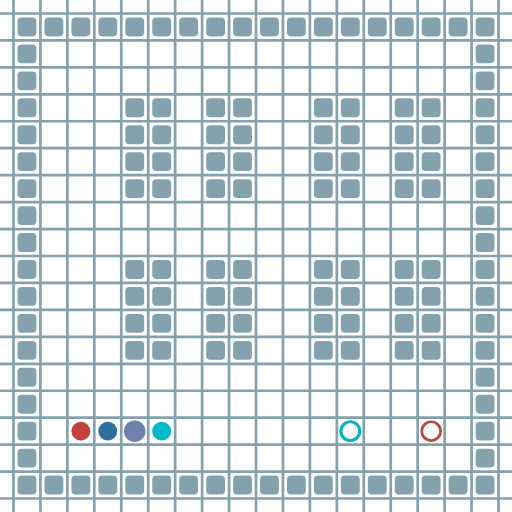
t = 0.00 s
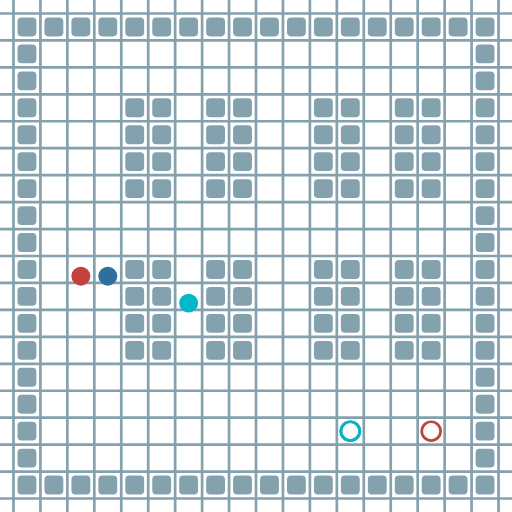
t = 1.67 s
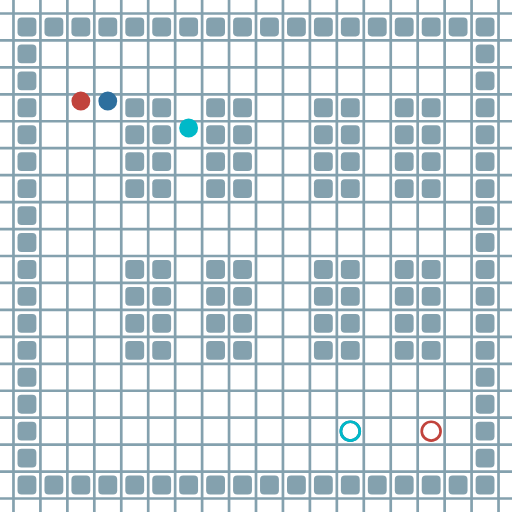
t = 3.27 s
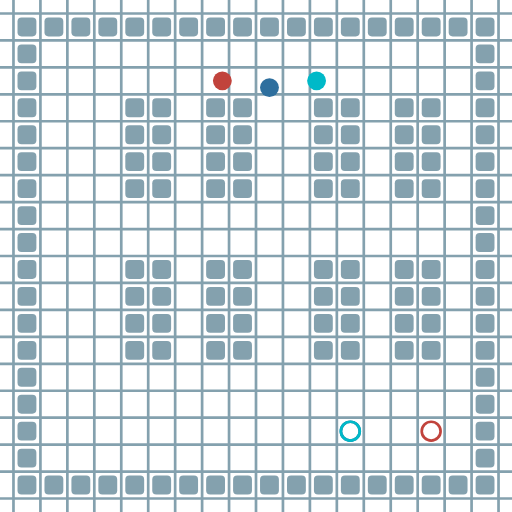
t = 5.00 s
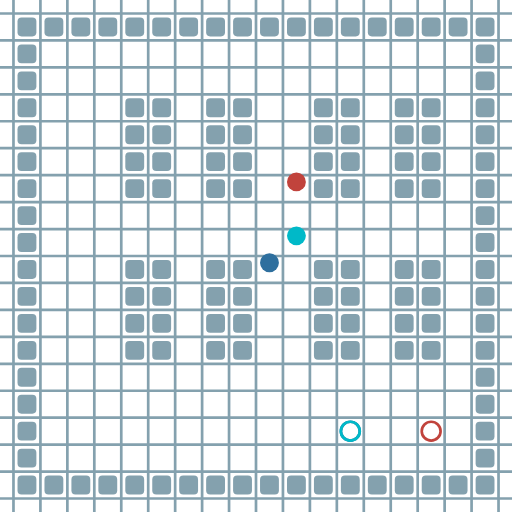
t = 6.61 s
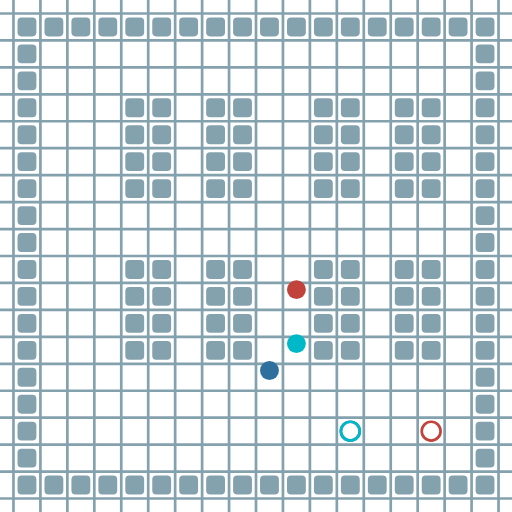
t = 7.60 s

The animated SVG that drew these frames (rendered in a browser with its animation timeline set to each time). Animation: 16 SMIL elements (animate=16); frames cover the first 7.60 s, repeats indefinitely.

<?xml version="1.0" encoding="UTF-8"?>
        <svg xmlns="http://www.w3.org/2000/svg" xmlns:xlink="http://www.w3.org/1999/xlink"
             width="512" height="512" viewBox="0 -1900 1900 1900">
<defs>

        <rect id="obstacle" width="70" height="70" fill="#84A1AE" rx="15"/>
        <style>
        .line {stroke: #84A1AE; stroke-width: 10;}
        .agent {r: 35;}
        .target {fill: none; stroke-width: 10; r: 35;}
        </style>
        
</defs>

<line class="line" x1="-50.0" x2="-50.0" y1="0" y2="-1900" />
<line class="line" x1="50.0" x2="50.0" y1="0" y2="-1900" />
<line class="line" x1="150.0" x2="150.0" y1="0" y2="-1900" />
<line class="line" x1="250.0" x2="250.0" y1="0" y2="-1900" />
<line class="line" x1="350.0" x2="350.0" y1="0" y2="-1900" />
<line class="line" x1="450.0" x2="450.0" y1="0" y2="-1900" />
<line class="line" x1="550.0" x2="550.0" y1="0" y2="-1900" />
<line class="line" x1="650.0" x2="650.0" y1="0" y2="-1900" />
<line class="line" x1="750.0" x2="750.0" y1="0" y2="-1900" />
<line class="line" x1="850.0" x2="850.0" y1="0" y2="-1900" />
<line class="line" x1="950.0" x2="950.0" y1="0" y2="-1900" />
<line class="line" x1="1050.0" x2="1050.0" y1="0" y2="-1900" />
<line class="line" x1="1150.0" x2="1150.0" y1="0" y2="-1900" />
<line class="line" x1="1250.0" x2="1250.0" y1="0" y2="-1900" />
<line class="line" x1="1350.0" x2="1350.0" y1="0" y2="-1900" />
<line class="line" x1="1450.0" x2="1450.0" y1="0" y2="-1900" />
<line class="line" x1="1550.0" x2="1550.0" y1="0" y2="-1900" />
<line class="line" x1="1650.0" x2="1650.0" y1="0" y2="-1900" />
<line class="line" x1="1750.0" x2="1750.0" y1="0" y2="-1900" />
<line class="line" x1="1850.0" x2="1850.0" y1="0" y2="-1900" />
<line class="line" x1="0" x2="1900" y1="50.0" y2="50.0" />
<line class="line" x1="0" x2="1900" y1="-50.0" y2="-50.0" />
<line class="line" x1="0" x2="1900" y1="-150.0" y2="-150.0" />
<line class="line" x1="0" x2="1900" y1="-250.0" y2="-250.0" />
<line class="line" x1="0" x2="1900" y1="-350.0" y2="-350.0" />
<line class="line" x1="0" x2="1900" y1="-450.0" y2="-450.0" />
<line class="line" x1="0" x2="1900" y1="-550.0" y2="-550.0" />
<line class="line" x1="0" x2="1900" y1="-650.0" y2="-650.0" />
<line class="line" x1="0" x2="1900" y1="-750.0" y2="-750.0" />
<line class="line" x1="0" x2="1900" y1="-850.0" y2="-850.0" />
<line class="line" x1="0" x2="1900" y1="-950.0" y2="-950.0" />
<line class="line" x1="0" x2="1900" y1="-1050.0" y2="-1050.0" />
<line class="line" x1="0" x2="1900" y1="-1150.0" y2="-1150.0" />
<line class="line" x1="0" x2="1900" y1="-1250.0" y2="-1250.0" />
<line class="line" x1="0" x2="1900" y1="-1350.0" y2="-1350.0" />
<line class="line" x1="0" x2="1900" y1="-1450.0" y2="-1450.0" />
<line class="line" x1="0" x2="1900" y1="-1550.0" y2="-1550.0" />
<line class="line" x1="0" x2="1900" y1="-1650.0" y2="-1650.0" />
<line class="line" x1="0" x2="1900" y1="-1750.0" y2="-1750.0" />
<line class="line" x1="0" x2="1900" y1="-1850.0" y2="-1850.0" />
<use href="#obstacle" x="65" y="-135" />
<use href="#obstacle" x="65" y="-235" />
<use href="#obstacle" x="65" y="-335" />
<use href="#obstacle" x="65" y="-435" />
<use href="#obstacle" x="65" y="-535" />
<use href="#obstacle" x="65" y="-635" />
<use href="#obstacle" x="65" y="-735" />
<use href="#obstacle" x="65" y="-835" />
<use href="#obstacle" x="65" y="-935" />
<use href="#obstacle" x="65" y="-1035" />
<use href="#obstacle" x="65" y="-1135" />
<use href="#obstacle" x="65" y="-1235" />
<use href="#obstacle" x="65" y="-1335" />
<use href="#obstacle" x="65" y="-1435" />
<use href="#obstacle" x="65" y="-1535" />
<use href="#obstacle" x="65" y="-1635" />
<use href="#obstacle" x="65" y="-1735" />
<use href="#obstacle" x="65" y="-1835" />
<use href="#obstacle" x="165" y="-135" />
<use href="#obstacle" x="165" y="-1835" />
<use href="#obstacle" x="265" y="-135" />
<use href="#obstacle" x="265" y="-1835" />
<use href="#obstacle" x="365" y="-135" />
<use href="#obstacle" x="365" y="-1835" />
<use href="#obstacle" x="465" y="-135" />
<use href="#obstacle" x="465" y="-635" />
<use href="#obstacle" x="465" y="-735" />
<use href="#obstacle" x="465" y="-835" />
<use href="#obstacle" x="465" y="-935" />
<use href="#obstacle" x="465" y="-1235" />
<use href="#obstacle" x="465" y="-1335" />
<use href="#obstacle" x="465" y="-1435" />
<use href="#obstacle" x="465" y="-1535" />
<use href="#obstacle" x="465" y="-1835" />
<use href="#obstacle" x="565" y="-135" />
<use href="#obstacle" x="565" y="-635" />
<use href="#obstacle" x="565" y="-735" />
<use href="#obstacle" x="565" y="-835" />
<use href="#obstacle" x="565" y="-935" />
<use href="#obstacle" x="565" y="-1235" />
<use href="#obstacle" x="565" y="-1335" />
<use href="#obstacle" x="565" y="-1435" />
<use href="#obstacle" x="565" y="-1535" />
<use href="#obstacle" x="565" y="-1835" />
<use href="#obstacle" x="665" y="-135" />
<use href="#obstacle" x="665" y="-1835" />
<use href="#obstacle" x="765" y="-135" />
<use href="#obstacle" x="765" y="-635" />
<use href="#obstacle" x="765" y="-735" />
<use href="#obstacle" x="765" y="-835" />
<use href="#obstacle" x="765" y="-935" />
<use href="#obstacle" x="765" y="-1235" />
<use href="#obstacle" x="765" y="-1335" />
<use href="#obstacle" x="765" y="-1435" />
<use href="#obstacle" x="765" y="-1535" />
<use href="#obstacle" x="765" y="-1835" />
<use href="#obstacle" x="865" y="-135" />
<use href="#obstacle" x="865" y="-635" />
<use href="#obstacle" x="865" y="-735" />
<use href="#obstacle" x="865" y="-835" />
<use href="#obstacle" x="865" y="-935" />
<use href="#obstacle" x="865" y="-1235" />
<use href="#obstacle" x="865" y="-1335" />
<use href="#obstacle" x="865" y="-1435" />
<use href="#obstacle" x="865" y="-1535" />
<use href="#obstacle" x="865" y="-1835" />
<use href="#obstacle" x="965" y="-135" />
<use href="#obstacle" x="965" y="-1835" />
<use href="#obstacle" x="1065" y="-135" />
<use href="#obstacle" x="1065" y="-1835" />
<use href="#obstacle" x="1165" y="-135" />
<use href="#obstacle" x="1165" y="-635" />
<use href="#obstacle" x="1165" y="-735" />
<use href="#obstacle" x="1165" y="-835" />
<use href="#obstacle" x="1165" y="-935" />
<use href="#obstacle" x="1165" y="-1235" />
<use href="#obstacle" x="1165" y="-1335" />
<use href="#obstacle" x="1165" y="-1435" />
<use href="#obstacle" x="1165" y="-1535" />
<use href="#obstacle" x="1165" y="-1835" />
<use href="#obstacle" x="1265" y="-135" />
<use href="#obstacle" x="1265" y="-635" />
<use href="#obstacle" x="1265" y="-735" />
<use href="#obstacle" x="1265" y="-835" />
<use href="#obstacle" x="1265" y="-935" />
<use href="#obstacle" x="1265" y="-1235" />
<use href="#obstacle" x="1265" y="-1335" />
<use href="#obstacle" x="1265" y="-1435" />
<use href="#obstacle" x="1265" y="-1535" />
<use href="#obstacle" x="1265" y="-1835" />
<use href="#obstacle" x="1365" y="-135" />
<use href="#obstacle" x="1365" y="-1835" />
<use href="#obstacle" x="1465" y="-135" />
<use href="#obstacle" x="1465" y="-635" />
<use href="#obstacle" x="1465" y="-735" />
<use href="#obstacle" x="1465" y="-835" />
<use href="#obstacle" x="1465" y="-935" />
<use href="#obstacle" x="1465" y="-1235" />
<use href="#obstacle" x="1465" y="-1335" />
<use href="#obstacle" x="1465" y="-1435" />
<use href="#obstacle" x="1465" y="-1535" />
<use href="#obstacle" x="1465" y="-1835" />
<use href="#obstacle" x="1565" y="-135" />
<use href="#obstacle" x="1565" y="-635" />
<use href="#obstacle" x="1565" y="-735" />
<use href="#obstacle" x="1565" y="-835" />
<use href="#obstacle" x="1565" y="-935" />
<use href="#obstacle" x="1565" y="-1235" />
<use href="#obstacle" x="1565" y="-1335" />
<use href="#obstacle" x="1565" y="-1435" />
<use href="#obstacle" x="1565" y="-1535" />
<use href="#obstacle" x="1565" y="-1835" />
<use href="#obstacle" x="1665" y="-135" />
<use href="#obstacle" x="1665" y="-1835" />
<use href="#obstacle" x="1765" y="-135" />
<use href="#obstacle" x="1765" y="-235" />
<use href="#obstacle" x="1765" y="-335" />
<use href="#obstacle" x="1765" y="-435" />
<use href="#obstacle" x="1765" y="-535" />
<use href="#obstacle" x="1765" y="-635" />
<use href="#obstacle" x="1765" y="-735" />
<use href="#obstacle" x="1765" y="-835" />
<use href="#obstacle" x="1765" y="-935" />
<use href="#obstacle" x="1765" y="-1035" />
<use href="#obstacle" x="1765" y="-1135" />
<use href="#obstacle" x="1765" y="-1235" />
<use href="#obstacle" x="1765" y="-1335" />
<use href="#obstacle" x="1765" y="-1435" />
<use href="#obstacle" x="1765" y="-1535" />
<use href="#obstacle" x="1765" y="-1635" />
<use href="#obstacle" x="1765" y="-1735" />
<use href="#obstacle" x="1765" y="-1835" />
<circle class="agent" cx="300" cy="-300" fill="#c1433c" r="35"> <animate attributeName="cy" dur="21.25s" keyTimes="0.0;0.011627907;0.023255814;0.0348837209;0.0465116279;0.0581395349;0.0697674419;0.0813953488;0.0930232558;0.1046511628;0.1162790698;0.1279069767;0.1395348837;0.1511627907;0.1627906977;0.2674418605;0.2790697674;0.2906976744;0.3023255814;0.3139534884;0.3255813953;0.3372093023;0.3488372093;0.3604651163;0.3720930233;0.3837209302;0.3953488372;0.4186046512;0.4302325581;0.4418604651;0.4534883721;0.4651162791;0.5465116279;0.5581395349;0.5697674419;0.5813953488;0.5930232558;0.7093023256;0.7209302326;0.7325581395;1.0" repeatCount="indefinite" values="-300;-300;-400;-500;-600;-700;-800;-900;-1000;-1100;-1200;-1300;-1400;-1500;-1600;-1600;-1500;-1400;-1300;-1200;-1100;-1000;-900;-800;-700;-600;-500;-500;-400;-300;-400;-500;-500;-400;-300;-400;-500;-500;-400;-300;-300"/>
<animate attributeName="cx" dur="21.25s" keyTimes="0.0;0.011627907;0.1744186047;0.1860465116;0.1976744186;0.2093023256;0.2209302326;0.2325581395;0.2441860465;0.2558139535;0.2674418605;0.3953488372;0.4069767442;0.4186046512;0.4651162791;0.476744186;0.488372093;0.5;0.511627907;0.523255814;0.5348837209;0.5465116279;0.5930232558;0.6046511628;0.6162790698;0.6279069767;0.6395348837;0.6511627907;0.6627906977;0.6744186047;0.6860465116;0.6976744186;0.7093023256;1.0" repeatCount="indefinite" values="300;300;300;400;500;600;700;800;900;1000;1100;1100;1200;1300;1300;1400;1500;1400;1300;1200;1100;1000;1000;900;800;900;1000;1100;1200;1300;1400;1500;1600;1600"/>
<animate attributeName="visibility" dur="21.25s" keyTimes="0.0;0.011627907;0.7209302326;0.7325581395;1.0" repeatCount="indefinite" values="visible;visible;visible;hidden;hidden"/> </circle>
<circle class="agent" cx="400" cy="-300" fill="#2e6f9e" r="35"> <animate attributeName="cy" dur="21.25s" keyTimes="0.0;0.011627907;0.023255814;0.0348837209;0.0465116279;0.0581395349;0.0697674419;0.0813953488;0.0930232558;0.1046511628;0.1162790698;0.1279069767;0.1395348837;0.1511627907;0.1627906977;0.2325581395;0.2441860465;0.2558139535;0.2674418605;0.2790697674;0.2906976744;0.3023255814;0.3139534884;0.3255813953;0.3372093023;0.3488372093;0.3604651163;0.3720930233;0.3837209302;0.3953488372;0.4069767442;0.4186046512;0.4302325581;0.4418604651;0.4534883721;0.4651162791;0.476744186;0.523255814;0.5348837209;0.5465116279;0.5581395349;0.5697674419;0.5813953488;0.5930232558;0.6046511628;0.6162790698;0.6279069767;0.6395348837;0.6511627907;0.6627906977;0.6744186047;0.6860465116;0.6976744186;0.7093023256;0.7209302326;0.7325581395;0.7441860465;0.7558139535;0.7674418605;0.7790697674;0.8139534884;0.8255813953;0.8372093023;0.8488372093;0.8604651163;0.8720930233;0.8837209302;0.8953488372;0.9069767442;0.9186046512;0.9302325581;0.9418604651;0.9651162791;0.976744186;0.988372093;1.0" repeatCount="indefinite" values="-300;-300;-400;-500;-600;-700;-800;-900;-1000;-1100;-1200;-1300;-1400;-1500;-1600;-1600;-1500;-1400;-1300;-1200;-1100;-1000;-900;-800;-700;-600;-500;-400;-300;-400;-500;-600;-700;-800;-900;-1000;-1100;-1100;-1000;-900;-800;-700;-600;-600;-500;-400;-300;-400;-500;-600;-700;-800;-900;-1000;-1100;-1200;-1300;-1400;-1500;-1600;-1600;-1500;-1400;-1300;-1200;-1100;-1000;-900;-800;-700;-600;-500;-500;-400;-300;-300"/>
<animate attributeName="cx" dur="21.25s" keyTimes="0.0;0.011627907;0.1627906977;0.1744186047;0.1860465116;0.1976744186;0.2093023256;0.2209302326;0.2325581395;0.476744186;0.488372093;0.5;0.511627907;0.523255814;0.7790697674;0.7906976744;0.8023255814;0.8139534884;0.9418604651;0.9534883721;0.9651162791;1.0" repeatCount="indefinite" values="400;400;400;500;600;700;800;900;1000;1000;900;800;900;1000;1000;1100;1200;1100;1100;1200;1300;1300"/>
<animate attributeName="visibility" dur="21.25s" keyTimes="0.0;0.011627907;0.976744186;0.988372093;1.0" repeatCount="indefinite" values="visible;visible;visible;hidden;hidden"/> </circle>
<circle class="agent" cx="500" cy="-300" fill="#6e81af" r="35"> <animate attributeName="cy" dur="21.25s" keyTimes="0.0;0.011627907;1.0" repeatCount="indefinite" values="-300;-300;-300"/>
<animate attributeName="cx" dur="21.25s" keyTimes="0.0;0.011627907;1.0" repeatCount="indefinite" values="500;500;500"/>
<animate attributeName="visibility" dur="21.25s" keyTimes="0.0;0.011627907;0.023255814;1.0" repeatCount="indefinite" values="visible;visible;hidden;hidden"/> </circle>
<circle class="agent" cx="600" cy="-300" fill="#00b9c8" r="35"> <animate attributeName="cy" dur="21.25s" keyTimes="0.0;0.011627907;0.023255814;0.0348837209;0.0465116279;0.0581395349;0.0697674419;0.0813953488;0.0930232558;0.1046511628;0.1162790698;0.1279069767;0.1395348837;0.1511627907;0.1627906977;0.1744186047;0.2441860465;0.2558139535;0.2674418605;0.2790697674;0.2906976744;0.3023255814;0.3139534884;0.3255813953;0.3372093023;0.3488372093;0.3604651163;0.3720930233;0.3837209302;0.3953488372;0.4069767442;0.4186046512;0.4302325581;0.4418604651;0.4534883721;0.4651162791;0.476744186;0.488372093;0.5;0.511627907;0.523255814;0.5348837209;0.5465116279;0.5581395349;0.6279069767;0.6395348837;0.6511627907;0.6627906977;0.6744186047;0.6860465116;0.6976744186;0.7093023256;0.7209302326;0.7325581395;0.7441860465;0.7558139535;0.7674418605;0.7790697674;0.7906976744;1.0" repeatCount="indefinite" values="-300;-300;-400;-500;-500;-600;-700;-800;-900;-1000;-1100;-1200;-1300;-1400;-1500;-1600;-1600;-1500;-1400;-1300;-1200;-1100;-1000;-900;-800;-700;-600;-500;-400;-300;-300;-400;-500;-600;-700;-800;-900;-1000;-1100;-1200;-1300;-1400;-1500;-1600;-1600;-1500;-1400;-1300;-1200;-1100;-1000;-900;-800;-700;-600;-500;-500;-400;-300;-300"/>
<animate attributeName="cx" dur="21.25s" keyTimes="0.0;0.011627907;0.0348837209;0.0465116279;0.1744186047;0.1860465116;0.1976744186;0.2093023256;0.2209302326;0.2325581395;0.2441860465;0.3953488372;0.4069767442;0.5581395349;0.5697674419;0.5813953488;0.5930232558;0.6046511628;0.6162790698;0.6279069767;0.7558139535;0.7674418605;1.0" repeatCount="indefinite" values="600;600;600;700;700;800;900;1000;1100;1200;1100;1100;1000;1000;1100;1200;1300;1400;1500;1400;1400;1300;1300"/>
<animate attributeName="visibility" dur="21.25s" keyTimes="0.0;0.011627907;0.7790697674;0.7906976744;1.0" repeatCount="indefinite" values="visible;visible;visible;hidden;hidden"/> </circle>
<circle class="target" cx="1600" cy="-300" r="35" stroke="#c1433c"> <animate attributeName="visibility" dur="21.25s" keyTimes="0.0;0.011627907;0.7209302326;0.7325581395;1.0" repeatCount="indefinite" values="visible;visible;visible;hidden;hidden"/> </circle>
<circle class="target" cx="1300" cy="-300" r="35" stroke="#2e6f9e"> <animate attributeName="visibility" dur="21.25s" keyTimes="0.0;0.011627907;0.976744186;0.988372093;1.0" repeatCount="indefinite" values="visible;visible;visible;hidden;hidden"/> </circle>
<circle class="target" cx="500" cy="-300" r="35" stroke="#6e81af"> <animate attributeName="visibility" dur="21.25s" keyTimes="0.0;0.011627907;0.023255814;1.0" repeatCount="indefinite" values="visible;visible;hidden;hidden"/> </circle>
<circle class="target" cx="1300" cy="-300" r="35" stroke="#00b9c8"> <animate attributeName="visibility" dur="21.25s" keyTimes="0.0;0.011627907;0.7790697674;0.7906976744;1.0" repeatCount="indefinite" values="visible;visible;visible;hidden;hidden"/> </circle>
</svg>
